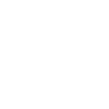
t = 0.00 s
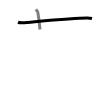
t = 1.50 s
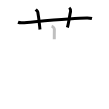
t = 3.25 s
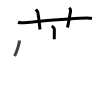
t = 4.75 s
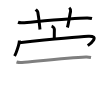
t = 6.50 s
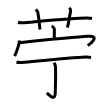
t = 8.00 s

The animated SVG that drew these frames (rendered in a browser with its animation timeline set to each time). Animation: 8 SMIL elements (animate=8); one cycle of 8.00 s.

<svg width="109px" height="109px" viewBox="0 0 px 109px" xmlns="http://www.w3.org/2000/svg" xmlns:xlink="http://www.w3.org/1999/xlink" xml:space="preserve" version="1.1"  baseProfile="full">
<path d="M18,22.24c1.38,0.56,2.99,0.67,4.38,0.56c12.72-1.01,50.12-4.71,64.78-4.78c2.31-0.01,3.69,0.26,4.84,0.54" style="fill:none;stroke:black;stroke-width:3;opacity:0">
  <animate attributeType="CSS" attributeName="opacity" from="0" to="1" begin="0s" dur="1s" repeatCount="0" fill="freeze" />
</path>
<path d="M35.75,9.5c1.42,1.33,1.87,1.74,2.02,2.56C39.19,19.73,39.6,26.71,40,29.5" style="fill:none;stroke:black;stroke-width:3;opacity:0">
  <animate attributeType="CSS" attributeName="opacity" from="0" to="1" begin="1s" dur="1s" repeatCount="0" fill="freeze" />
</path>
<path d="M69.23,7.75c1.02,0.91,1.7,2.29,1.36,3.63c-1.02,4.09-1.7,10.9-3.18,16.12" style="fill:none;stroke:black;stroke-width:3;opacity:0">
  <animate attributeType="CSS" attributeName="opacity" from="0" to="1" begin="2s" dur="1s" repeatCount="0" fill="freeze" />
</path>
<path d="M51.6,26.12c1.15,0.38,2.8,2.22,2.77,3.3c-0.08,3.41-0.08,6.72-0.09,9.82" style="fill:none;stroke:black;stroke-width:3;opacity:0">
  <animate attributeType="CSS" attributeName="opacity" from="0" to="1" begin="3s" dur="1s" repeatCount="0" fill="freeze" />
</path>
<path d="M19.41,40.38c0,3.54-3.38,13.26-4.91,15.62" style="fill:none;stroke:black;stroke-width:3;opacity:0">
  <animate attributeType="CSS" attributeName="opacity" from="0" to="1" begin="4s" dur="1s" repeatCount="0" fill="freeze" />
</path>
<path d="M19.24,42.74c9.51-0.99,61.24-6.03,68.95-6.4c12.05-0.59,2.55,7.16-0.45,9.28" style="fill:none;stroke:black;stroke-width:3;opacity:0">
  <animate attributeType="CSS" attributeName="opacity" from="0" to="1" begin="5s" dur="1s" repeatCount="0" fill="freeze" />
</path>
<path d="M16.5,62.04c1.44,0.5,4.08,0.62,5.52,0.5c14.73-1.31,46.23-4.92,63.95-5.57c2.4-0.09,3.84,0.24,5.04,0.49" style="fill:none;stroke:black;stroke-width:3;opacity:0">
  <animate attributeType="CSS" attributeName="opacity" from="0" to="1" begin="6s" dur="1s" repeatCount="0" fill="freeze" />
</path>
<path d="M54.27,62.64c0.08,0.42,1.17,2.2,1.25,4.89c0.4,12.89-0.25,20.59-0.25,24.98c0,9.95-6.96,1.45-8.46,0.34" style="fill:none;stroke:black;stroke-width:3;opacity:0">
  <animate attributeType="CSS" attributeName="opacity" from="0" to="1" begin="7s" dur="1s" repeatCount="0" fill="freeze" />
</path>
</svg>
